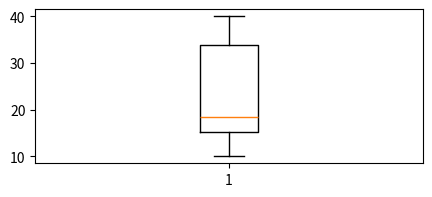

Source code (Python):
import matplotlib.pyplot as plt
import numpy as np
x=[10,13,15,16,18,19,30,35,37,40]
plt.figure(figsize=(5,2))
ax1=plt.subplot()
ax1.boxplot(x)
plt.show()
